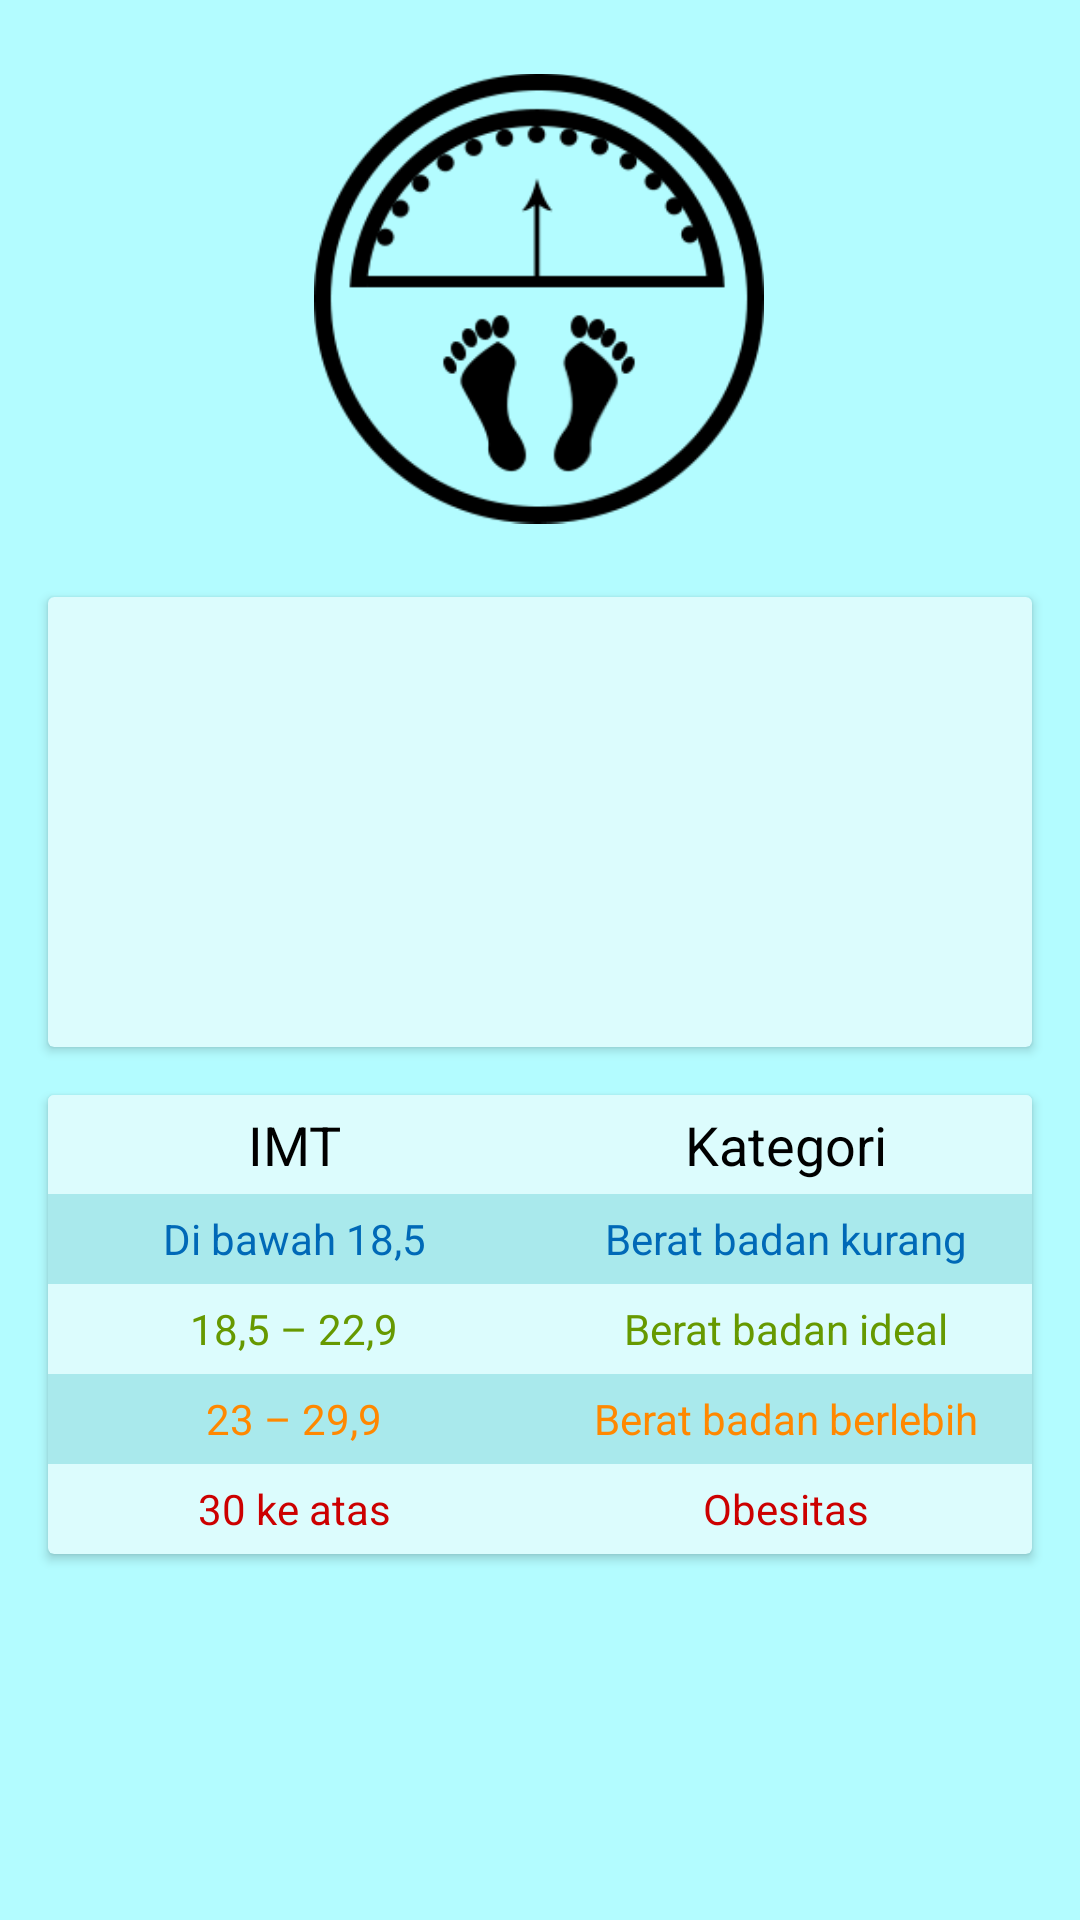

Layout XML and referenced resources for this Android screen:
<!-- AndroidManifest.xml: application theme Theme.IndeksMasaTubuhBeratIdeal -->
<!-- res/layout/activity_imt.xml -->
<?xml version="1.0" encoding="utf-8"?>
<androidx.constraintlayout.widget.ConstraintLayout xmlns:android="http://schemas.android.com/apk/res/android"
    xmlns:app="http://schemas.android.com/apk/res-auto"
    xmlns:tools="http://schemas.android.com/tools"
    android:layout_width="match_parent"
    android:layout_height="match_parent"
    android:background="#B3FCFF"
    tools:context=".MainActivity">

    <ImageView
        android:id="@+id/imageView"
        android:layout_width="150dp"
        android:layout_height="167dp"
        android:layout_marginTop="16dp"
        app:layout_constraintEnd_toEndOf="parent"
        app:layout_constraintHorizontal_bias="0.498"
        app:layout_constraintStart_toStartOf="parent"
        app:layout_constraintTop_toTopOf="parent"
        app:srcCompat="@drawable/timbangan" />

    <androidx.cardview.widget.CardView
        android:id="@+id/cardView"
        android:layout_width="match_parent"
        android:layout_height="150dp"
        android:layout_marginStart="16dp"
        android:layout_marginTop="16dp"
        android:layout_marginEnd="16dp"
        app:cardBackgroundColor="#DCFCFD"
        app:layout_constraintEnd_toEndOf="parent"
        app:layout_constraintStart_toStartOf="parent"
        app:layout_constraintTop_toBottomOf="@+id/imageView">

        <LinearLayout
            android:layout_width="match_parent"
            android:layout_height="150dp"
            android:orientation="vertical">

            <TextView
                android:id="@+id/txHasil1"
                android:layout_width="match_parent"
                android:layout_height="50dp"
                android:layout_weight="1"
                android:gravity="center"
                android:textColor="#000000"
                android:textSize="18sp" />

            <TextView
                android:id="@+id/txHasil2"
                android:layout_width="match_parent"
                android:layout_height="50dp"
                android:layout_weight="1"
                android:gravity="center"
                android:textColor="#000000"
                android:textSize="24sp"
                android:textStyle="bold" />

            <TextView
                android:id="@+id/txHasil3"
                android:layout_width="match_parent"
                android:layout_height="50dp"
                android:layout_weight="1"
                android:gravity="center"
                android:textColor="#000000"
                android:textSize="18sp"
                android:textStyle="bold" />
        </LinearLayout>

    </androidx.cardview.widget.CardView>

    <androidx.cardview.widget.CardView
        android:layout_width="match_parent"
        android:layout_height="wrap_content"
        android:layout_marginStart="16dp"
        android:layout_marginTop="16dp"
        android:layout_marginEnd="16dp"
        app:cardBackgroundColor="#DCFCFD"
        app:layout_constraintEnd_toEndOf="parent"
        app:layout_constraintStart_toStartOf="parent"
        app:layout_constraintTop_toBottomOf="@+id/cardView">

        <TableLayout
            android:layout_width="match_parent"
            android:layout_height="match_parent"
            android:gravity="center">


            <TableRow
                android:layout_width="match_parent"
                android:layout_height="match_parent"
                android:background="#DCFCFD">

                <TextView
                    android:id="@+id/textView3"
                    android:layout_width="0dp"
                    android:layout_height="33dp"
                    android:layout_weight="1"
                    android:gravity="center"
                    android:text="IMT"
                    android:textColor="#000000"
                    android:textSize="18sp" />

                <TextView
                    android:id="@+id/textView2"
                    android:layout_width="0dp"
                    android:layout_height="33dp"
                    android:layout_weight="1"
                    android:gravity="center"
                    android:text="Kategori"
                    android:textColor="#000000"
                    android:textSize="18sp" />
            </TableRow>

            <TableRow
                android:layout_width="match_parent"
                android:layout_height="match_parent"
                android:background="#A9E9EC">

                <TextView
                    android:id="@+id/textView4"
                    android:layout_width="0dp"
                    android:layout_height="30dp"
                    android:layout_weight="1"
                    android:gravity="center"
                    android:text="Di bawah 18,5"
                    android:textColor="@color/blue" />

                <TextView
                    android:id="@+id/textView5"
                    android:layout_width="0dp"
                    android:layout_height="30dp"
                    android:layout_weight="1"
                    android:gravity="center"
                    android:text="Berat badan kurang"
                    android:textColor="@color/blue" />
            </TableRow>

            <TableRow
                android:layout_width="match_parent"
                android:layout_height="match_parent">

                <TextView
                    android:id="@+id/textView7"
                    android:layout_width="0dp"
                    android:layout_height="30dp"
                    android:layout_weight="1"
                    android:gravity="center"
                    android:text="18,5 – 22,9"
                    android:textColor="@android:color/holo_green_dark" />

                <TextView
                    android:id="@+id/textView6"
                    android:layout_width="0dp"
                    android:layout_height="30dp"
                    android:layout_weight="1"
                    android:gravity="center"
                    android:text="Berat badan ideal"
                    android:textColor="@android:color/holo_green_dark" />
            </TableRow>

            <TableRow
                android:layout_width="match_parent"
                android:layout_height="match_parent"
                android:background="#A9E9EC">

                <TextView
                    android:id="@+id/textView9"
                    android:layout_width="0dp"
                    android:layout_height="30dp"
                    android:layout_weight="1"
                    android:gravity="center"
                    android:text="23 – 29,9"
                    android:textColor="@android:color/holo_orange_dark" />

                <TextView
                    android:id="@+id/textView8"
                    android:layout_width="0dp"
                    android:layout_height="30dp"
                    android:layout_weight="1"
                    android:gravity="center"
                    android:text="Berat badan berlebih"
                    android:textColor="@android:color/holo_orange_dark" />
            </TableRow>

            <TableRow
                android:layout_width="match_parent"
                android:layout_height="match_parent">

                <TextView
                    android:id="@+id/textView11"
                    android:layout_width="0dp"
                    android:layout_height="30dp"
                    android:layout_weight="1"
                    android:gravity="center"
                    android:text="30 ke atas"
                    android:textColor="@android:color/holo_red_dark"
                    android:textSize="14sp" />

                <TextView
                    android:id="@+id/textView10"
                    android:layout_width="0dp"
                    android:layout_height="30dp"
                    android:layout_weight="1"
                    android:gravity="center"
                    android:text="Obesitas"
                    android:textColor="@android:color/holo_red_dark"
                    android:textSize="14sp" />
            </TableRow>
        </TableLayout>
    </androidx.cardview.widget.CardView>

</androidx.constraintlayout.widget.ConstraintLayout>
<!-- resources referenced by this layout -->
<resources>
  <color name="blue">#0069B7</color>
  <!-- drawable timbangan: png bitmap (drawable, 12608 bytes) -->
  <style name="Theme.IndeksMasaTubuhBeratIdeal" parent="Theme.MaterialComponents.DayNight.DarkActionBar">
          
          <item name="colorPrimary">@color/purple_500</item>
          <item name="colorPrimaryVariant">@color/purple_700</item>
          <item name="colorOnPrimary">@color/white</item>
          
          <item name="colorSecondary">@color/teal_200</item>
          <item name="colorSecondaryVariant">@color/teal_700</item>
          <item name="colorOnSecondary">@color/black</item>
          
          <item name="android:statusBarColor" tools:targetApi="l">?attr/colorPrimaryVariant</item>
          
      </style>
  <color name="purple_500">#FF6200EE</color>
  <color name="purple_700">#FF3700B3</color>
  <color name="white">#FFFFFFFF</color>
  <color name="teal_200">#FF03DAC5</color>
  <color name="teal_700">#FF018786</color>
  <color name="black">#FF000000</color>
</resources>
